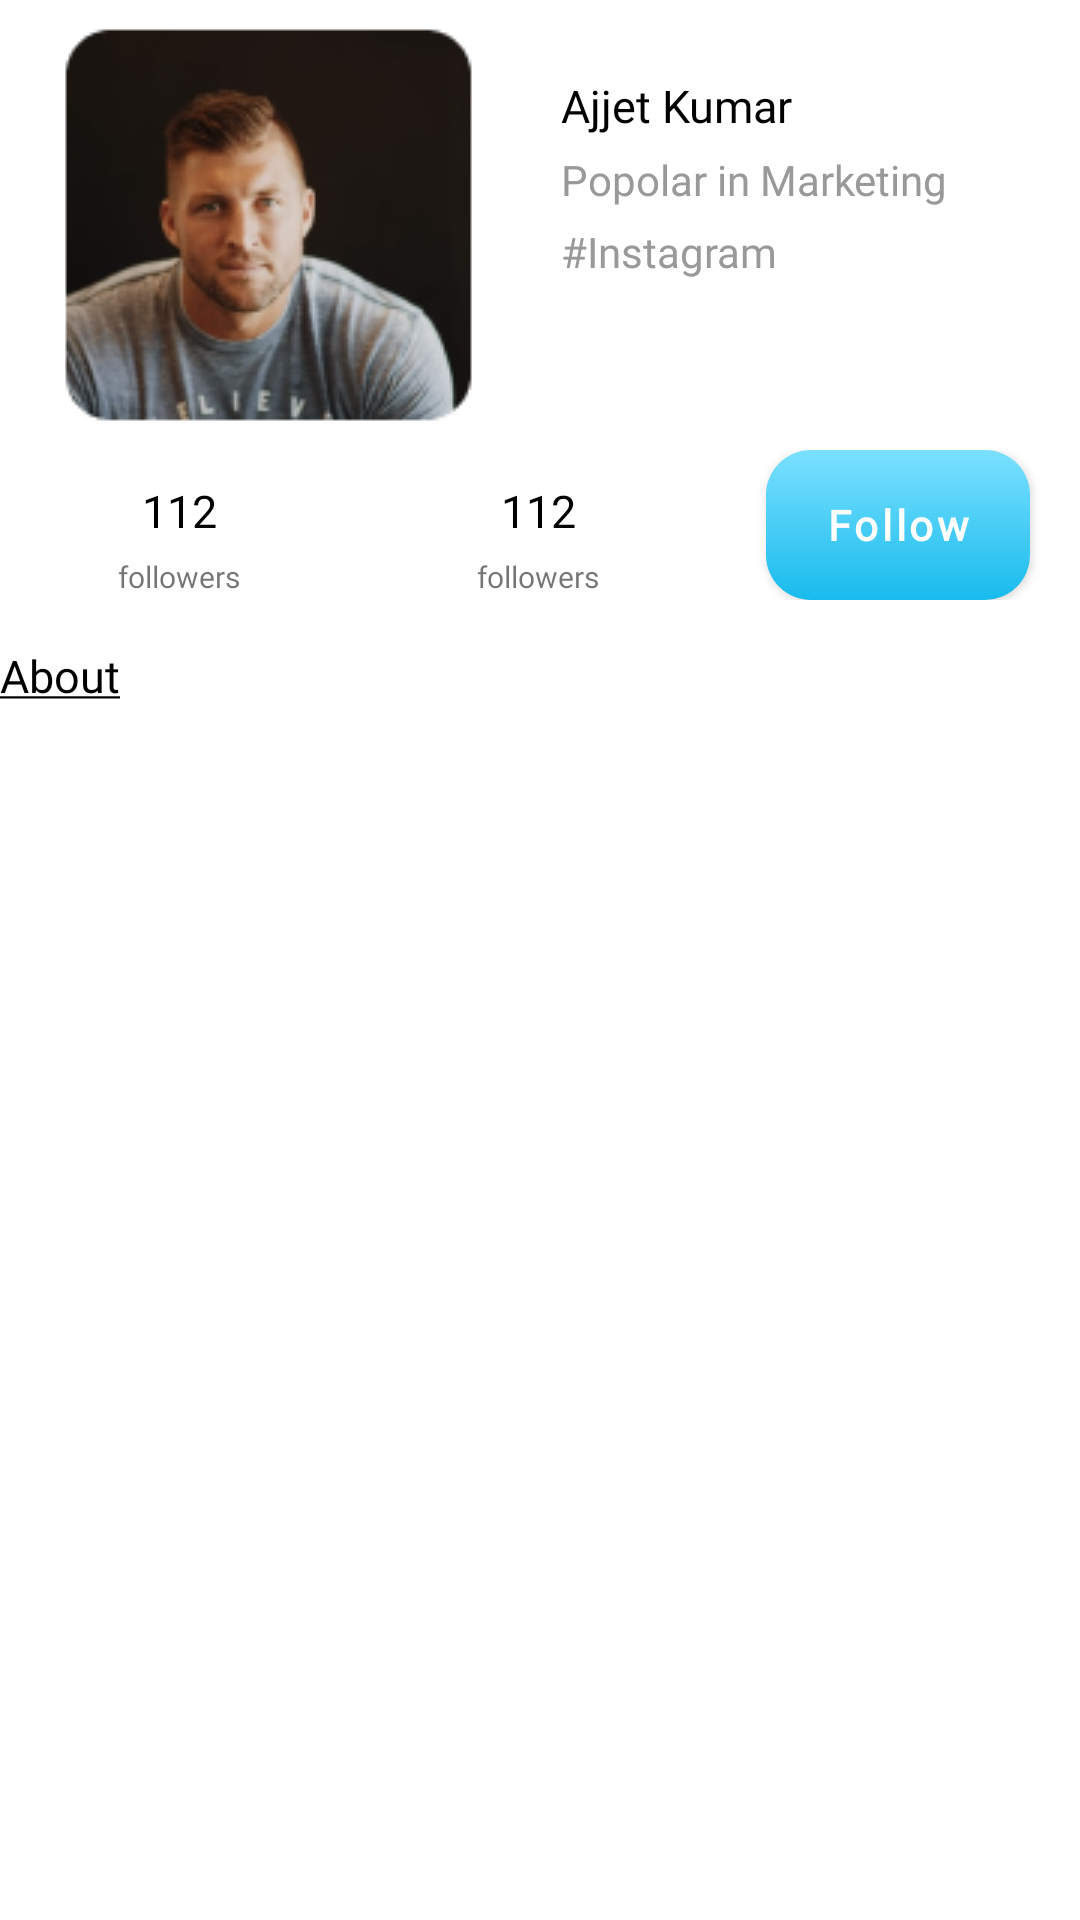

Write the Android layout XML for this screen, with the resource values it uses.
<!-- AndroidManifest.xml: application theme Theme.WhyHmm -->
<!-- res/layout/fragment_mentor_details.xml -->
<?xml version="1.0" encoding="utf-8"?>
<androidx.constraintlayout.widget.ConstraintLayout xmlns:android="http://schemas.android.com/apk/res/android"
    xmlns:tools="http://schemas.android.com/tools"
    android:layout_width="match_parent"
    android:layout_height="match_parent"
    xmlns:app="http://schemas.android.com/apk/res-auto"
    tools:context=".presentation.fragment.MentorDetailsFragment">
    <ImageView
        android:layout_width="wrap_content"
        android:layout_height="wrap_content"
        app:layout_constraintStart_toStartOf="parent"
        app:layout_constraintTop_toTopOf="parent"
        android:id="@+id/ivprofile"
        android:src="@drawable/mentor_dummy"
        android:layout_marginStart="12dp"
        />

    <TextView
        android:layout_width="wrap_content"
        android:layout_height="wrap_content"
        app:layout_constraintTop_toTopOf="@+id/ivprofile"
        app:layout_constraintStart_toEndOf="@+id/ivprofile"
        android:text="Ajjet Kumar"
        android:textSize="15dp"
        android:textColor="@color/black"
        android:fontFamily="@font/nunitobold"
        android:layout_marginTop="25dp"
        android:layout_marginStart="20dp"
        android:id="@+id/tvname"
        />

    <TextView
        android:layout_width="wrap_content"
        android:layout_height="wrap_content"
        app:layout_constraintTop_toBottomOf="@+id/tvname"
        app:layout_constraintStart_toStartOf="@+id/tvname"
        android:textColor="@color/suggsetiontextcolor"
        android:text="@string/popolar_in_marketing"
        android:textSize="14dp"
        android:fontFamily="@font/nunitoregular"
        android:layout_marginTop="5dp"
        android:id="@+id/tvproduct"
        />
    <TextView
        android:layout_width="wrap_content"
        android:layout_height="wrap_content"
        android:id="@+id/tvhashtag"
        app:layout_constraintTop_toBottomOf="@+id/tvproduct"
        app:layout_constraintStart_toStartOf="@+id/tvproduct"
        android:layout_marginTop="5dp"
        android:text="#Instagram"
        android:fontFamily="@font/nunitoregular"
        android:textSize="14dp"
        android:textColor="@color/suggsetiontextcolor"

        />

    <LinearLayout
        android:layout_width="match_parent"
        android:layout_height="wrap_content"
        android:weightSum="100"
        app:layout_constraintTop_toBottomOf="@+id/ivprofile"
        app:layout_constraintStart_toStartOf="parent"
        android:orientation="horizontal"
        android:id="@+id/layprodiledata"
        >
        <LinearLayout
            android:layout_width="0dp"
            android:layout_height="wrap_content"
            android:layout_weight="33.3"
            android:orientation="vertical"
            android:gravity="center"
            >


            <TextView
                android:layout_width="wrap_content"
                android:layout_height="wrap_content"
                android:textColor="@color/black"
                android:text="112"
                android:textSize="15dp"
                android:fontFamily="@font/nunitosemibold"
                android:id="@+id/tvfollowers"
                android:layout_marginTop="10dp"
                />

            <TextView
                android:layout_width="wrap_content"
                android:layout_height="wrap_content"
                android:fontFamily="@font/nunitoregular"
                android:text="followers"
                android:textSize="10dp"
                android:layout_marginTop="5dp"
                />

        </LinearLayout>



        <LinearLayout
            android:layout_width="0dp"
            android:layout_height="wrap_content"
            android:layout_weight="33.3"
            android:orientation="vertical"
            android:gravity="center"
            >


            <TextView
                android:layout_width="wrap_content"
                android:layout_height="wrap_content"
                android:textColor="@color/black"
                android:text="112"
                android:textSize="15dp"
                android:fontFamily="@font/nunitosemibold"

                android:layout_marginTop="10dp"
                />

            <TextView
                android:layout_width="wrap_content"
                android:layout_height="wrap_content"
                android:fontFamily="@font/nunitoregular"
                android:text="followers"
                android:textSize="10dp"
                android:layout_marginTop="5dp"
                />

        </LinearLayout>


        <LinearLayout
            android:layout_width="0dp"
            android:layout_height="wrap_content"
            android:layout_weight="33.3"
            android:gravity="center"
            >

            <com.google.android.material.button.MaterialButton
                android:layout_width="wrap_content"
                android:layout_height="50dp"
                style="@style/loginbutton"
                android:layout_marginHorizontal="0dp"
                app:cornerRadius="10dp"
                app:backgroundTint="@null"
                android:textAllCaps="false"
                android:text="Follow"
                android:textColor="@color/white"
                android:background="@drawable/button_gradient"
                android:id="@+id/btnsubmit"
                />

        </LinearLayout>
    </LinearLayout>

    <TextView
        android:layout_width="wrap_content"
        android:layout_height="wrap_content"
        app:layout_constraintTop_toBottomOf="@+id/layprodiledata"
        app:layout_constraintStart_toStartOf="parent"
        android:fontFamily="@font/nunitobold"
        android:text="@string/about"
        android:textColor="@color/black"
        android:textSize="15dp"
        android:layout_marginVertical="15dp"
        />
</androidx.constraintlayout.widget.ConstraintLayout>
<!-- resources referenced by this layout -->
<resources>
  <color name="black">#000000</color>
  <color name="suggsetiontextcolor">#999999</color>
  <color name="white">#ffffff</color>
  <!-- drawable button_gradient (drawable) -->
  <?xml version="1.0" encoding="utf-8"?>
  <shape xmlns:android="http://schemas.android.com/apk/res/android"
      android:shape="rectangle" >
      <corners android:radius="15dp"/>
      <gradient
          android:angle="90"
          android:endColor="#7BE0FF"
          android:startColor="#18BBED
  " />
  </shape>
  <!-- drawable mentor_dummy: png bitmap (drawable, 26887 bytes) -->
  <string name="about"><u>About</u></string>
  <string name="popolar_in_marketing">Popolar in Marketing</string>
  <style name="loginbutton" parent="Widget.MaterialComponents.Button.UnelevatedButton">
          <item name="backgroundTint">@color/btn_blue</item>
          <item name="android:textColor">@color/white</item>
          <item name="android:textSize">14sp</item>
          <item name="android:fontFamily">@font/nunitobold</item>
          <item name="android:textStyle">bold</item>
          <item name="android:elevation">2dp</item>
      </style>
  <style name="Theme.WhyHmm" parent="Theme.MaterialComponents.Light.NoActionBar">
          
          <item name="colorPrimary">@color/Purple_main</item>
          <item name="colorPrimaryVariant">@color/Purple_400</item>
          <item name="colorOnPrimary">@color/Purple_800</item>
          
          <item name="colorSecondary">@color/secondarycolor</item>
          <item name="colorSecondaryVariant">@color/secondarycolor</item>
          <item name="colorOnSecondary">@color/blackshade_main</item>
  
          
          
          
          <item name="android:windowLightStatusBar" tools:targetApi="23">true</item>
          <item name="android:statusBarColor">@color/white</item>
          <item name="bottomSheetDialogTheme">@style/AppBottomSheetDialogTheme</item>
          
      </style>
  <color name="btn_blue">#7A64FF</color>
  <color name="Purple_main">#856EE1</color>
  <color name="Purple_400">#A292E1</color>
  <color name="Purple_800">#E1E6FF</color>
  <color name="secondarycolor">#00B2E9</color>
  <color name="blackshade_main">#333333</color>
  <style name="AppBottomSheetDialogTheme" parent="Theme.Design.Light.BottomSheetDialog">
          <item name="bottomSheetStyle">@style/AppModalStyle</item>
      </style>
  <style name="AppModalStyle" parent="Widget.Design.BottomSheet.Modal">
          <item name="android:background">@drawable/bottom_lay</item>
      </style>
  <!-- drawable bottom_lay (drawable) -->
  <?xml version="1.0" encoding="utf-8"?>
  <selector xmlns:android="http://schemas.android.com/apk/res/android">
      <item><shape android:shape="rectangle">
          <solid
              android:color="#FAFBFC"/>
          <corners android:topRightRadius="30dp"
              android:topLeftRadius="30dp"/>
      </shape>
      </item>
  </selector>
</resources>
